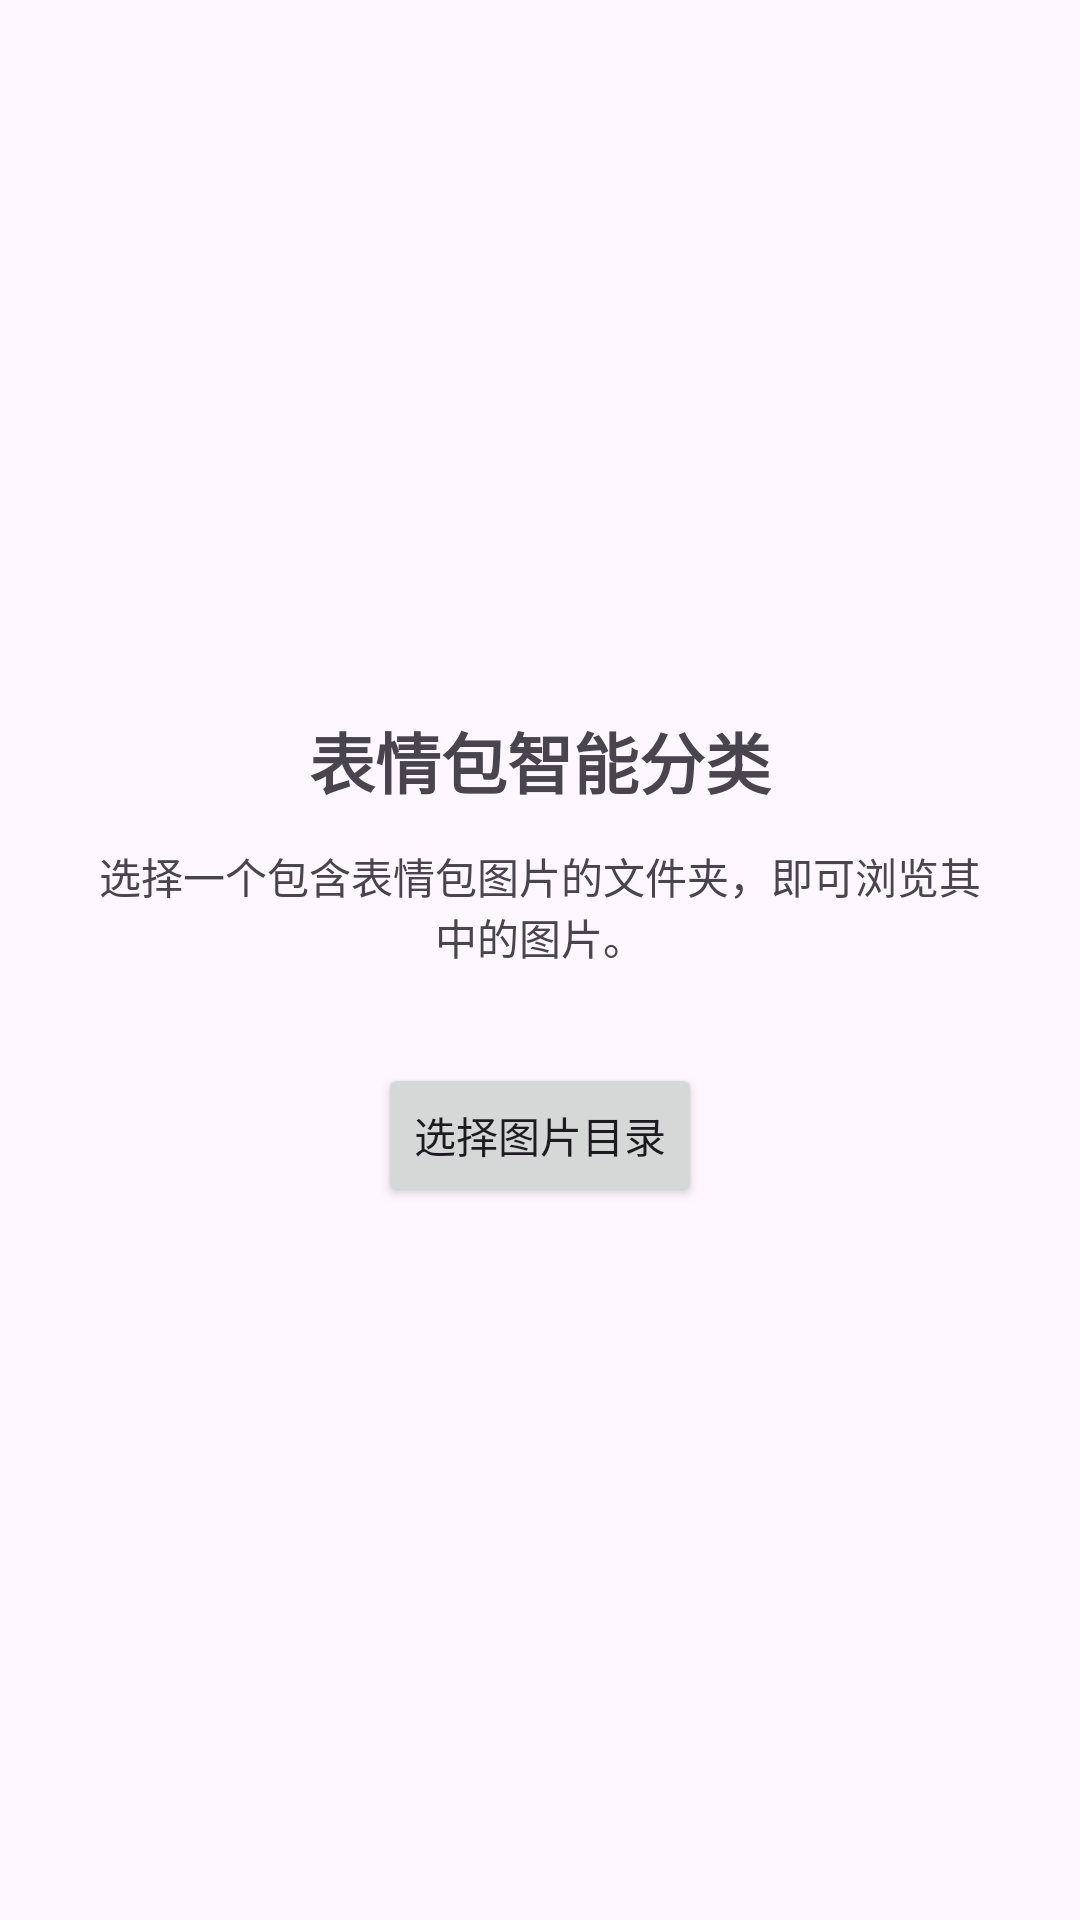

Layout XML and referenced resources for this Android screen:
<!-- AndroidManifest.xml: application theme Theme.AndroidMemeClassifier -->
<!-- res/layout/fragment_picker.xml -->
<?xml version="1.0" encoding="utf-8"?>
<LinearLayout xmlns:android="http://schemas.android.com/apk/res/android"
    xmlns:tools="http://schemas.android.com/tools"
    android:layout_width="match_parent"
    android:layout_height="match_parent"
    android:gravity="center"
    android:orientation="vertical"
    android:padding="32dp"
    tools:context=".PickerFragment">

    <TextView
        android:id="@+id/text_title"
        android:layout_width="wrap_content"
        android:layout_height="wrap_content"
        android:text="@string/picker_title"
        android:textSize="22sp"
        android:textStyle="bold" />

    <TextView
        android:id="@+id/text_hint"
        android:layout_width="wrap_content"
        android:layout_height="wrap_content"
        android:layout_marginTop="12dp"
        android:gravity="center"
        android:text="@string/picker_hint"
        android:textColor="?android:attr/textColorSecondary" />

    <Button
        android:id="@+id/button_pick_directory"
        android:layout_width="wrap_content"
        android:layout_height="wrap_content"
        android:layout_marginTop="32dp"
        android:text="@string/pick_directory" />
</LinearLayout>
<!-- resources referenced by this layout -->
<resources>
  <string name="pick_directory">选择图片目录</string>
  <string name="picker_hint">选择一个包含表情包图片的文件夹，即可浏览其中的图片。</string>
  <string name="picker_title">表情包智能分类</string>
  <style name="Theme.AndroidMemeClassifier" parent="Base.Theme.AndroidMemeClassifier" />
  <style name="Base.Theme.AndroidMemeClassifier" parent="Theme.Material3.DayNight.NoActionBar">
          
          
      </style>
</resources>
